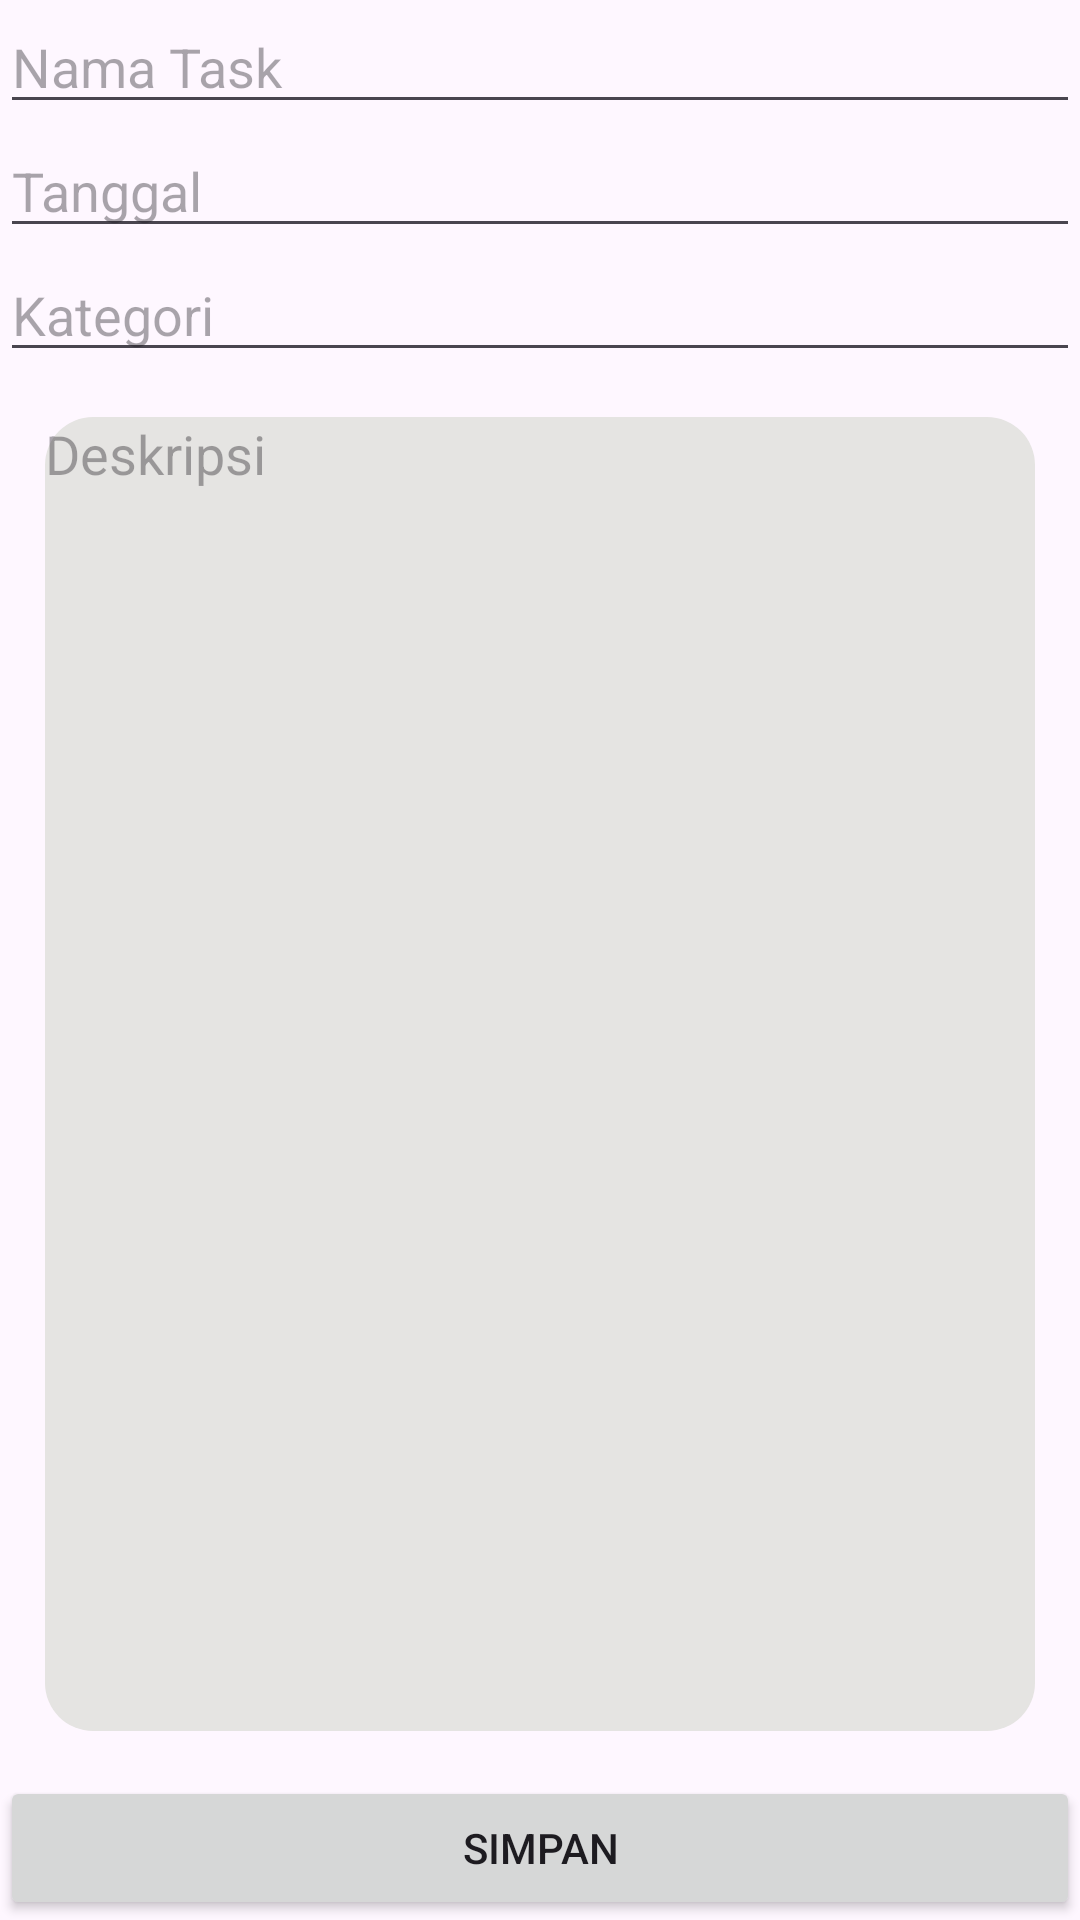

This screen was rendered from an Android layout file. Write that file and the resources it references.
<!-- AndroidManifest.xml: application theme Theme.Latihan20Nov -->
<!-- res/layout/activity_task_form.xml -->
<androidx.constraintlayout.widget.ConstraintLayout xmlns:android="http://schemas.android.com/apk/res/android"
    xmlns:app="http://schemas.android.com/apk/res-auto"
    android:layout_width="match_parent"
    android:layout_height="match_parent"
    android:id="@+id/editTaskActivity">

    <EditText
        android:id="@+id/etTaskName"
        android:layout_width="0dp"
        android:layout_height="wrap_content"
        android:hint="Nama Task"
        app:layout_constraintStart_toStartOf="parent"
        app:layout_constraintEnd_toEndOf="parent"
        app:layout_constraintTop_toTopOf="parent" />

    <EditText
        android:id="@+id/etDate"
        android:layout_width="0dp"
        android:layout_height="wrap_content"
        android:hint="Tanggal"
        app:layout_constraintTop_toBottomOf="@id/etTaskName"
        app:layout_constraintStart_toStartOf="parent"
        app:layout_constraintEnd_toEndOf="parent" />

    <EditText
        android:id="@+id/etCategory"
        android:layout_width="0dp"
        android:layout_height="wrap_content"
        android:hint="Kategori"
        app:layout_constraintTop_toBottomOf="@id/etDate"
        app:layout_constraintStart_toStartOf="parent"
        app:layout_constraintEnd_toEndOf="parent" />

    <EditText
        android:id="@+id/etDescription"
        android:layout_width="0dp"
        android:layout_height="0dp"
        android:hint="Deskripsi"
        android:gravity="top"
        android:layout_margin="15dp"
        android:background="@drawable/rounded"
        android:backgroundTint="#E5E4E2"
        app:layout_constraintTop_toBottomOf="@id/etCategory"
        app:layout_constraintBottom_toTopOf="@id/btnSave"
        app:layout_constraintStart_toStartOf="parent"
        app:layout_constraintEnd_toEndOf="parent" />

    <Button
        android:id="@+id/btnSave"
        android:layout_width="0dp"
        android:layout_height="wrap_content"
        android:text="SIMPAN"
        app:layout_constraintBottom_toBottomOf="parent"
        app:layout_constraintStart_toStartOf="parent"
        app:layout_constraintEnd_toEndOf="parent" />
</androidx.constraintlayout.widget.ConstraintLayout>
<!-- resources referenced by this layout -->
<resources>
  <!-- drawable rounded (drawable) -->
  <?xml version="1.0" encoding="utf-8"?>
  <shape xmlns:android="http://schemas.android.com/apk/res/android">
      <solid android:color="@color/white"/>
      <corners
          android:radius="16dp"/>
      <elevation android:elevation="4dp"/>
  </shape>
  <style name="Theme.Latihan20Nov" parent="Base.Theme.Latihan20Nov" />
  <style name="Base.Theme.Latihan20Nov" parent="Theme.Material3.DayNight.NoActionBar">
          
          
      </style>
  <!-- not gathered from this repository: default colours our renderer supplied (Android Studio template values) -->
  <color name="white">#FFFFFFFF</color>
</resources>
